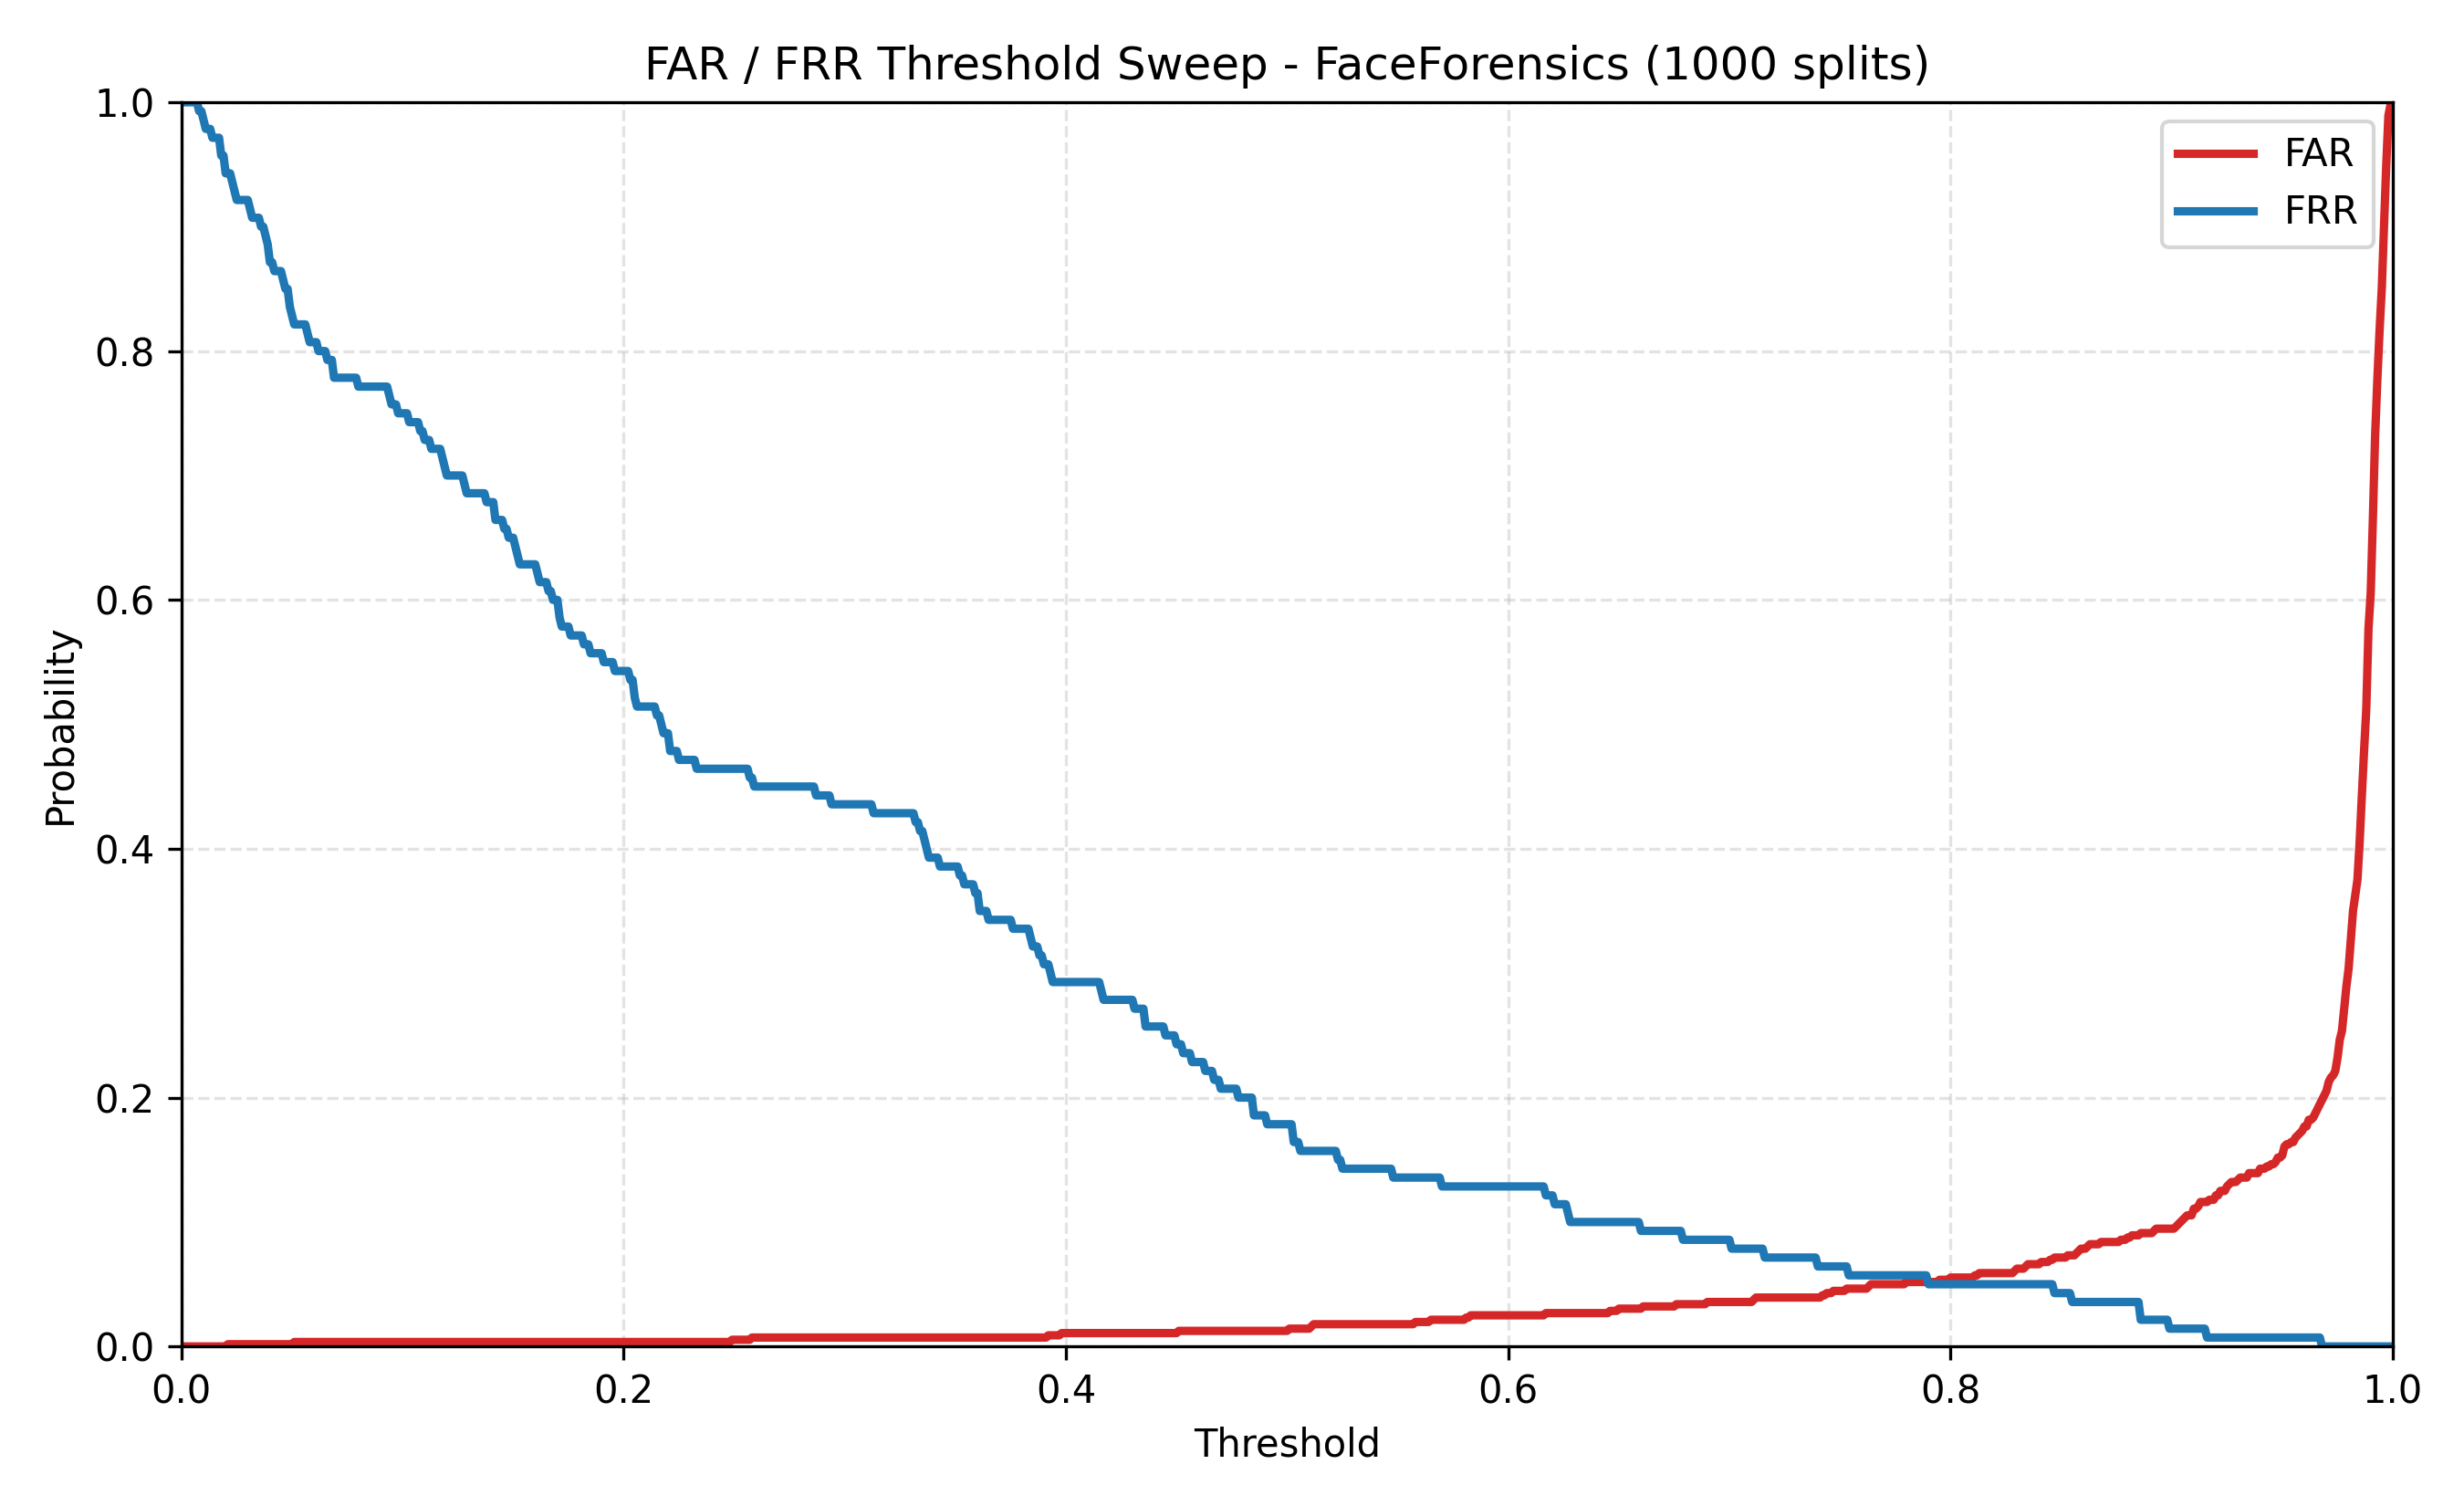

Data behind this chart, as committed beside it:
Threshold, FAR, FRR
0.05, 0.001786, 0.8286
0.1, 0.003571, 0.75
0.15, 0.003571, 0.65
0.2, 0.003571, 0.5429
0.25, 0.005357, 0.4643
0.3, 0.007143, 0.4357
0.35, 0.007143, 0.3857
0.4, 0.01071, 0.2929
0.45, 0.01071, 0.2429
0.5, 0.0125, 0.1786
0.55, 0.01786, 0.1357
0.6, 0.025, 0.1286
0.65, 0.03036, 0.1
0.7, 0.03571, 0.08571
0.75, 0.04464, 0.06429
0.8, 0.05536, 0.05
0.85, 0.07143, 0.04286
0.9, 0.09464, 0.01429
0.95, 0.1536, 0.007143
1, 1.0, 0.0
